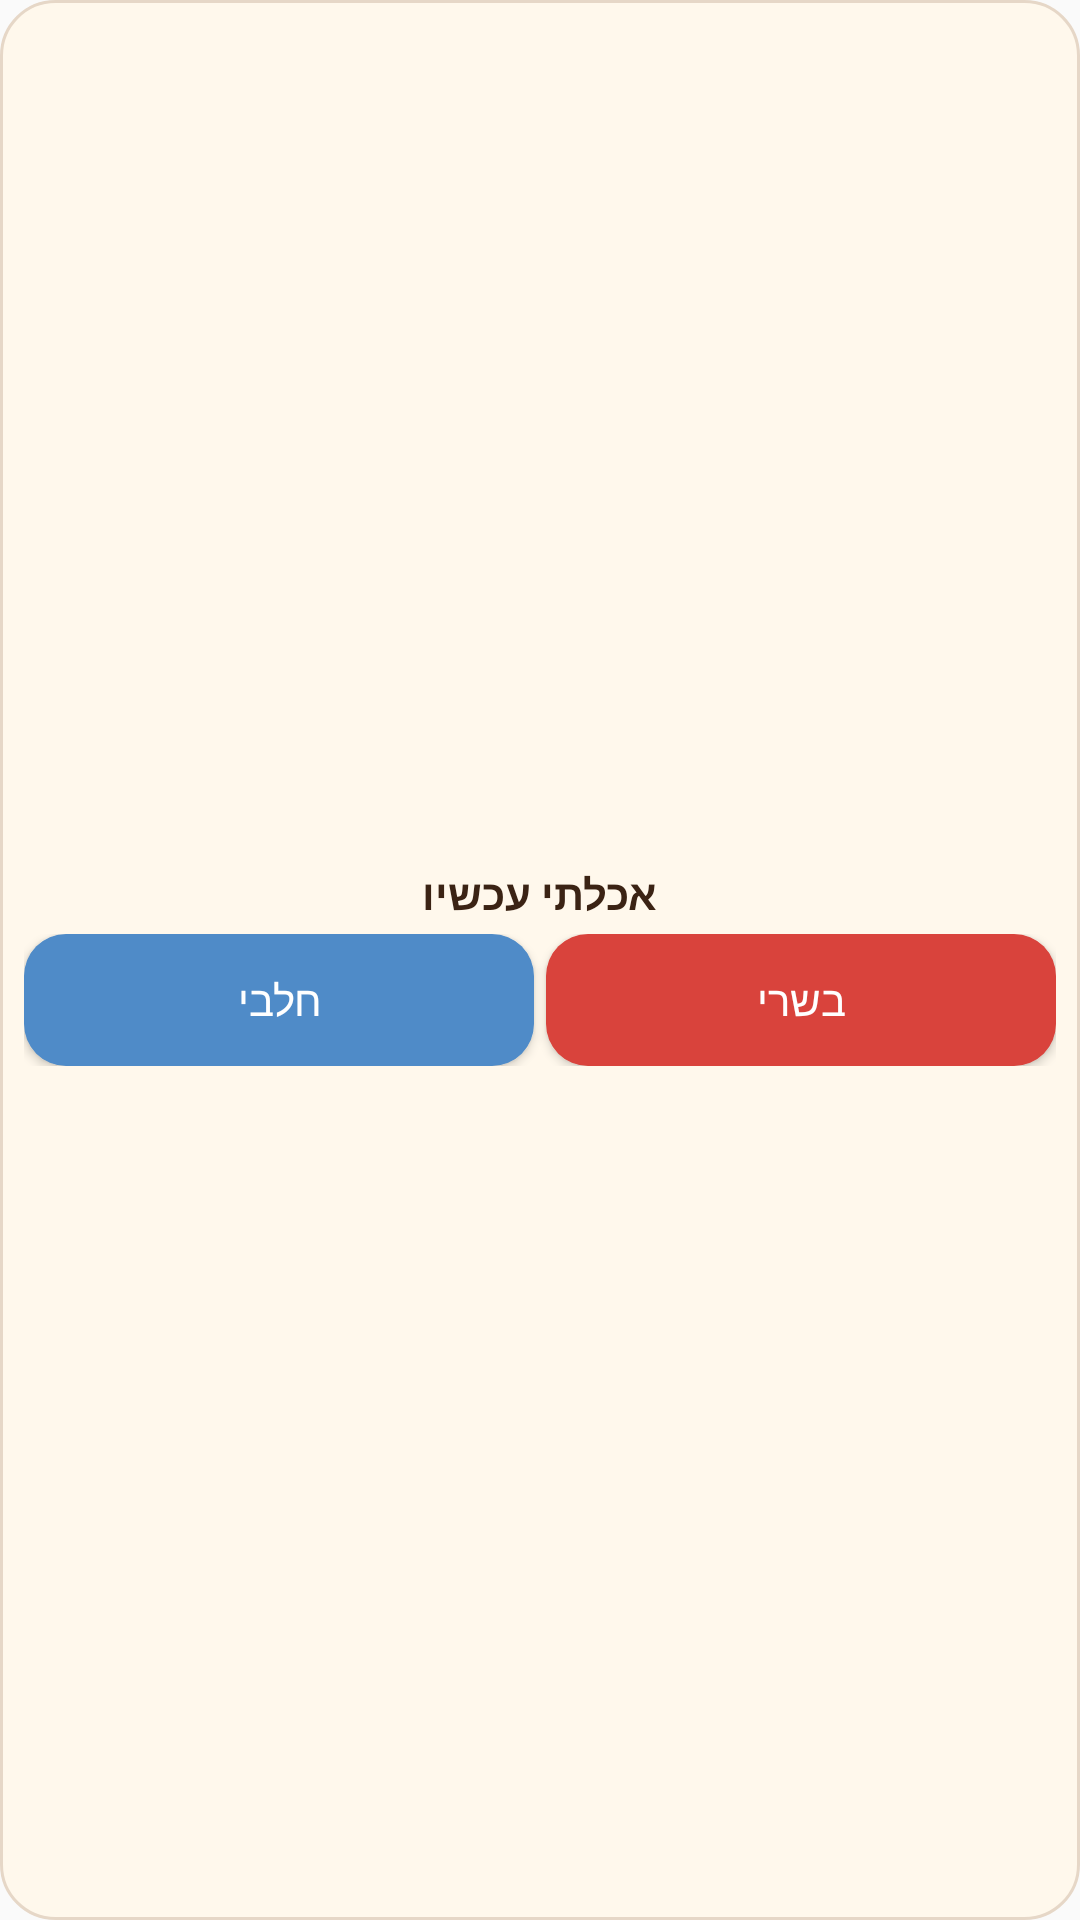

Android layout source for this screen:
<!-- AndroidManifest.xml: application theme AppTheme -->
<!-- res/layout/timer_widget.xml -->
<?xml version="1.0" encoding="utf-8"?>
<LinearLayout xmlns:android="http://schemas.android.com/apk/res/android" android:id="@+id/widget_root" android:layout_width="match_parent" android:layout_height="match_parent" android:orientation="vertical" android:padding="8dp" android:background="@drawable/widget_background" android:layoutDirection="locale">
 <LinearLayout android:id="@+id/widget_empty" android:layout_width="match_parent" android:layout_height="match_parent" android:orientation="vertical" android:gravity="center">
  <TextView android:id="@+id/widget_open" android:layout_width="match_parent" android:layout_height="wrap_content" android:text="אכלתי עכשיו" android:textColor="@color/widget_text" android:textStyle="bold" android:textSize="14sp" android:gravity="center" android:padding="4dp"/>
  <LinearLayout android:layout_width="match_parent" android:layout_height="wrap_content" android:orientation="horizontal" android:layoutDirection="rtl">
   <Button android:id="@+id/widget_meat" android:layout_width="0dp" android:layout_height="44dp" android:layout_weight="1" android:text="בשרי" android:textColor="#FFFFFF" android:background="@drawable/widget_meat"/>
   <Button android:id="@+id/widget_dairy" android:layout_width="0dp" android:layout_height="44dp" android:layout_weight="1" android:layout_marginStart="4dp" android:text="חלבי" android:textColor="#FFFFFF" android:background="@drawable/widget_dairy"/>
  </LinearLayout>
 </LinearLayout>
 <LinearLayout android:id="@+id/widget_active" android:layout_width="match_parent" android:layout_height="match_parent" android:orientation="vertical" android:visibility="gone">
  <TextView android:id="@+id/widget_add" android:layout_width="match_parent" android:layout_height="wrap_content" android:minHeight="36dp" android:paddingTop="4dp" android:paddingBottom="4dp" android:text="+ הוסף טיימר" android:textColor="@color/widget_text" android:textStyle="bold" android:gravity="center" android:background="@drawable/widget_background"/>
  <ListView android:id="@+id/widget_list" android:layout_width="match_parent" android:layout_height="0dp" android:layout_weight="1" android:divider="#55776655" android:dividerHeight="1dp" android:scrollbars="vertical"/>
  <TextView android:id="@+id/widget_list_empty" android:layout_width="match_parent" android:layout_height="wrap_content" android:text="אין טיימרים פעילים" android:visibility="gone" android:gravity="center" android:textColor="@color/widget_text"/>
 </LinearLayout>
</LinearLayout>
<!-- resources referenced by this layout -->
<resources>
  <color name="widget_text">#FF3B2314</color>
  <!-- drawable widget_background (drawable) -->
  <?xml version="1.0" encoding="utf-8"?>
  <shape xmlns:android="http://schemas.android.com/apk/res/android" android:shape="rectangle"><solid android:color="@color/widget_background"/><corners android:radius="18dp"/><stroke android:width="1dp" android:color="@color/widget_stroke"/></shape>
  <!-- drawable widget_dairy (drawable) -->
  <?xml version="1.0" encoding="utf-8"?>
  <shape xmlns:android="http://schemas.android.com/apk/res/android" android:shape="rectangle"><solid android:color="#4F8BC8"/><corners android:radius="14dp"/></shape>
  <!-- drawable widget_meat (drawable) -->
  <?xml version="1.0" encoding="utf-8"?>
  <shape xmlns:android="http://schemas.android.com/apk/res/android" android:shape="rectangle"><solid android:color="#D9433C"/><corners android:radius="14dp"/></shape>
  <style name="AppTheme" parent="Theme.AppCompat.DayNight.NoActionBar">
  <item name="colorAccent">#B26A2B</item><item name="android:fontFamily">sans</item><item name="android:statusBarColor">#FFF8EC</item><item name="android:navigationBarColor">#FFF8EC</item><item name="android:windowActionModeOverlay">true</item>
  </style>
  <color name="widget_background">#FFFFF8EC</color>
  <color name="widget_stroke">#FFE6D7C7</color>
</resources>
